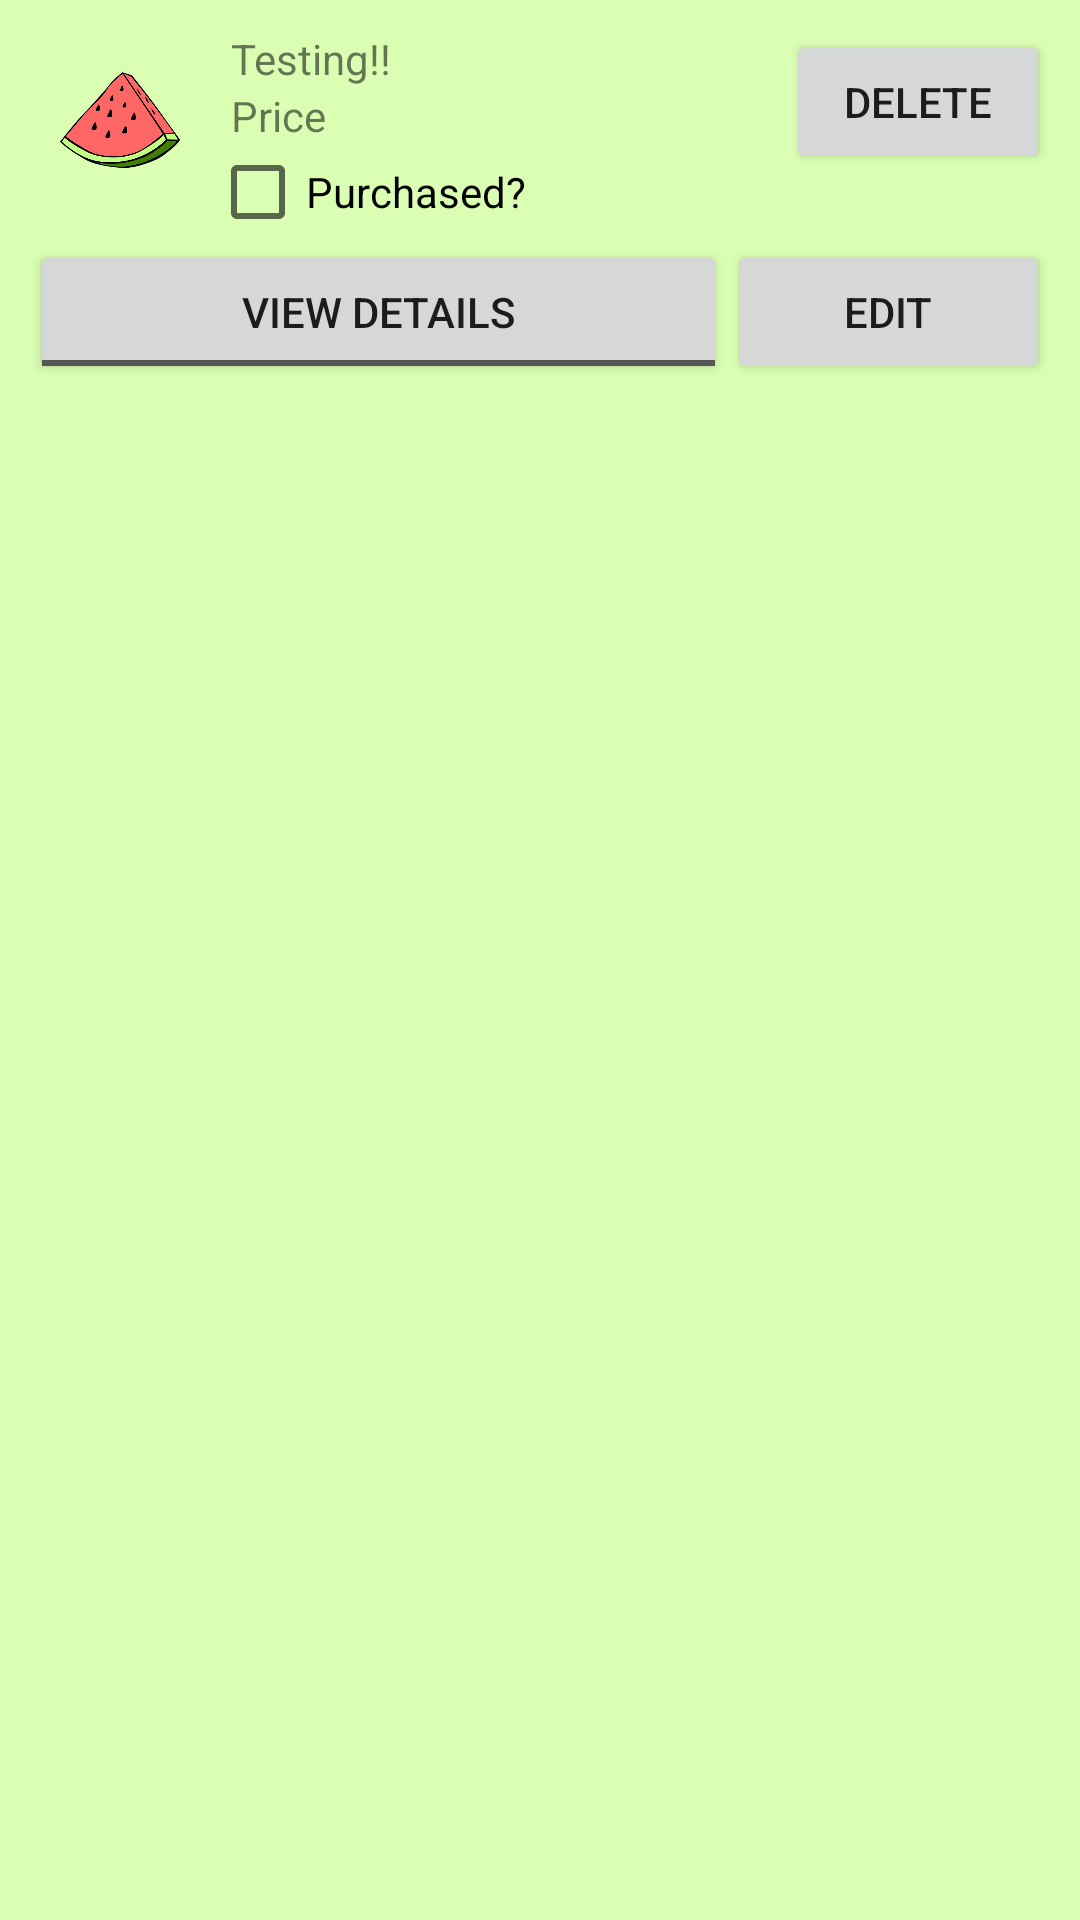

The Android layout XML behind this screen, and the referenced resources:
<!-- AndroidManifest.xml: application theme AppTheme -->
<!-- res/layout/list_row.xml -->
<?xml version="1.0" encoding="utf-8"?>
<LinearLayout xmlns:android="http://schemas.android.com/apk/res/android"
    android:layout_width="match_parent"
    android:layout_height="wrap_content"
    android:background="#daffb3"
    android:layout_margin="10dp"
    android:orientation="vertical"
    android:padding="10dp">

    <RelativeLayout
        android:layout_width="match_parent"
        android:layout_height="wrap_content"
        android:orientation="horizontal">

        <ImageView
            android:id="@+id/ivItem"
            android:layout_width="40dp"
            android:layout_height="40dp"
            android:layout_alignParentLeft="true"
            android:layout_margin="10dp"
            android:src="@drawable/watermelon" />

        <RelativeLayout
            android:id="@+id/layoutNamePrice"
            android:layout_width="wrap_content"
            android:layout_height="wrap_content"
            android:layout_toRightOf="@+id/ivItem"
            android:orientation="vertical">

            <TextView
                android:id="@+id/tvName"
                android:layout_width="wrap_content"
                android:layout_height="wrap_content"
                android:paddingLeft="7dp"
                android:text="@string/testing" />

            <TextView
                android:id="@+id/tvPrice"
                android:layout_width="wrap_content"
                android:layout_height="wrap_content"
                android:layout_below="@+id/tvName"
                android:paddingLeft="7dp"
                android:text="@string/price" />

            <CheckBox
                android:id="@+id/cbBought"
                android:layout_width="wrap_content"
                android:layout_height="wrap_content"
                android:layout_below="@+id/tvPrice"
                android:text="@string/purchased" />

        </RelativeLayout>

        <Button
            android:id="@+id/btnDelete"
            android:layout_width="wrap_content"
            android:layout_height="wrap_content"
            android:layout_alignParentRight="true"
            android:layout_gravity="right"
            android:text="@string/delete" />

    </RelativeLayout>

    <LinearLayout
        android:layout_width="match_parent"
        android:layout_height="wrap_content"
        android:weightSum="7">

        <ToggleButton
            android:id="@+id/tbDetails"
            android:layout_width="wrap_content"
            android:layout_height="wrap_content"
            android:layout_weight="6"
            android:textOff="@string/view_details"
            android:textOn="@string/close_details" />

        <Button
            android:id="@+id/btnEdit"
            android:layout_width="wrap_content"
            android:layout_height="wrap_content"
            android:layout_weight="1"
            android:text="@string/edit" />

    </LinearLayout>

    <TextView
        android:id="@+id/tvDetails"
        android:layout_width="match_parent"
        android:layout_height="wrap_content"
        android:text=""
        android:visibility="gone" />


</LinearLayout>
<!-- resources referenced by this layout -->
<resources>
  <!-- drawable watermelon: png bitmap (drawable, 35707 bytes) -->
  <string name="close_details">Close Details</string>
  <string name="delete">Delete</string>
  <string name="edit">Edit</string>
  <string name="price">Price</string>
  <string name="purchased">Purchased?</string>
  <string name="testing">Testing!!</string>
  <string name="view_details">View Details</string>
  <style name="AppTheme" parent="Theme.AppCompat.Light.DarkActionBar">
          <item name="colorPrimary">#daffb3</item>
          <item name="colorPrimaryDark">#408000</item>
          <item name="colorAccent">#FF6666</item>
      </style>
</resources>
